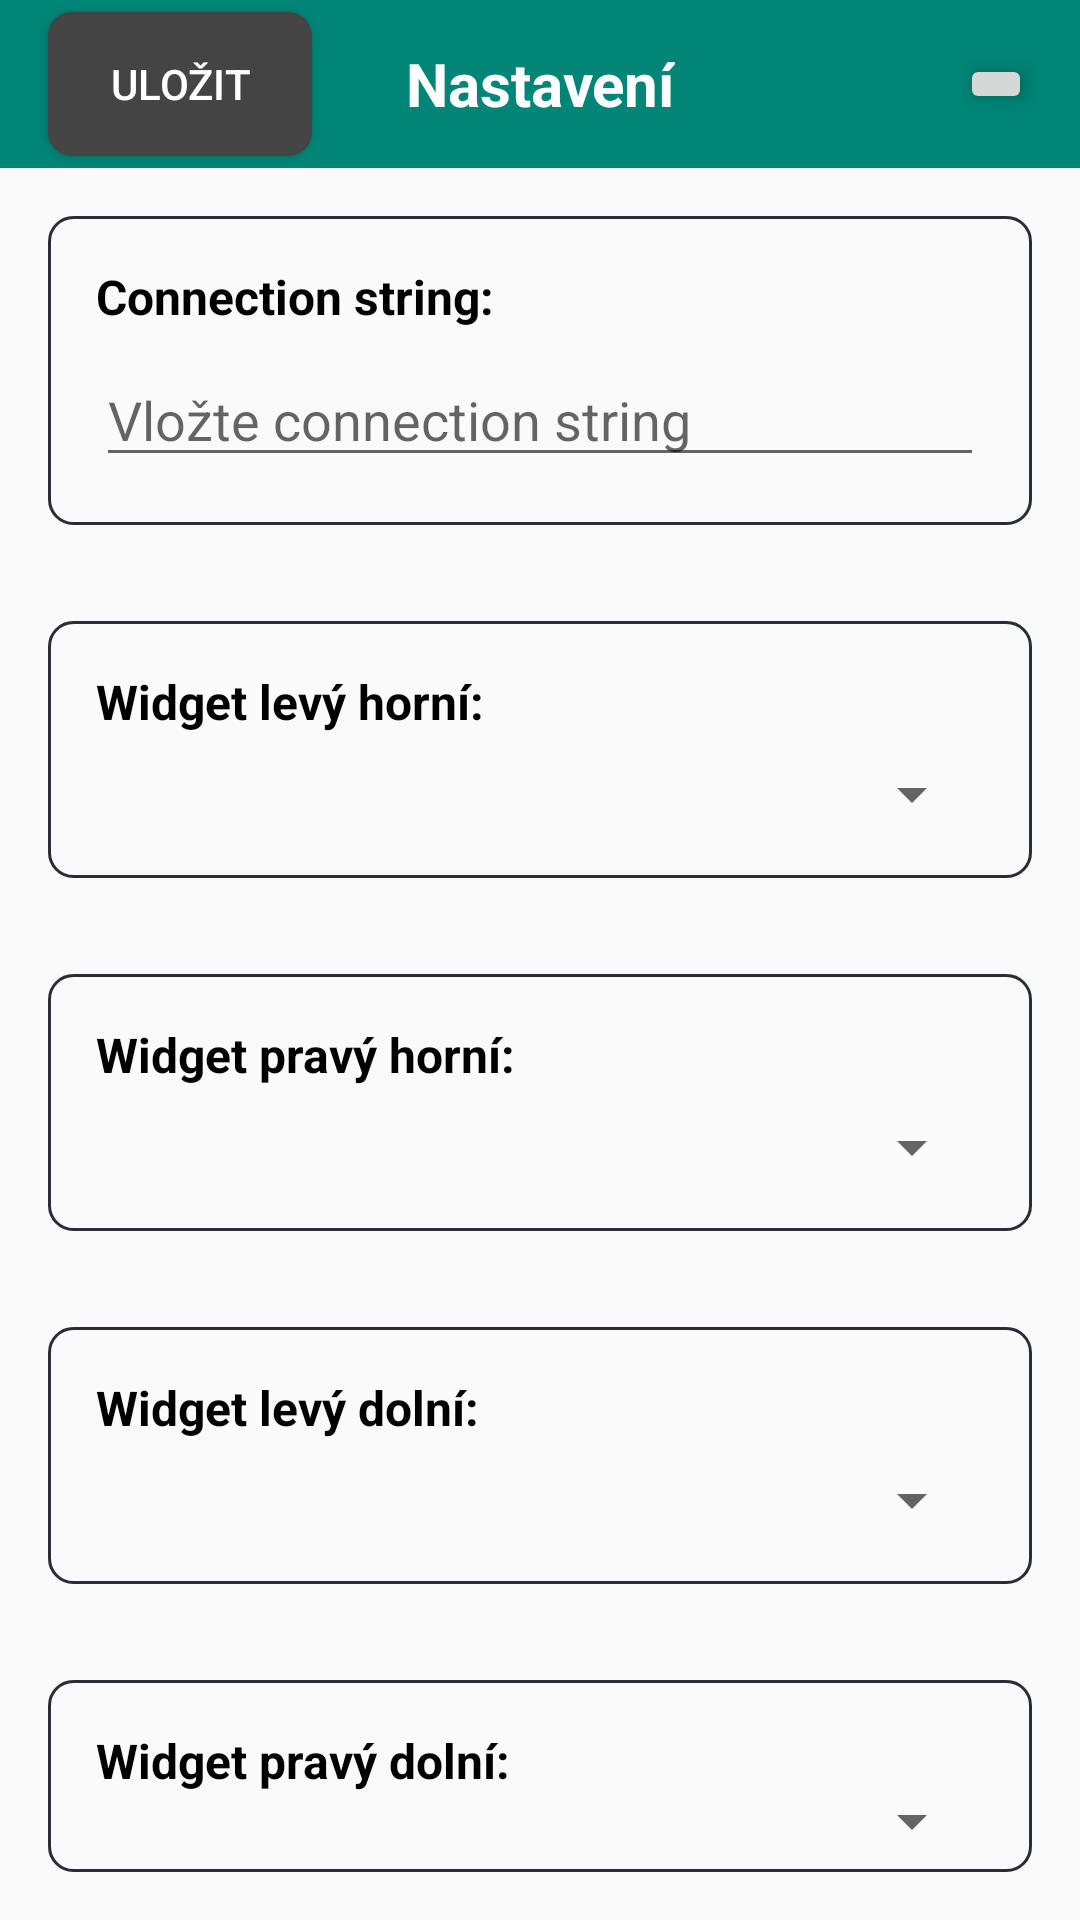

Here is an Android app screen rendered from its layout file. Give the layout XML and the strings, colors and styles it references.
<!-- AndroidManifest.xml: application theme AppTheme -->
<!-- res/layout/activity_settings.xml -->
<?xml version="1.0" encoding="utf-8"?>
<RelativeLayout xmlns:android="http://schemas.android.com/apk/res/android"
    xmlns:app="http://schemas.android.com/apk/res-auto"
    android:layout_width="match_parent"
    android:layout_height="match_parent">

    <androidx.appcompat.widget.Toolbar
        android:id="@+id/toolbar_settings"
        android:layout_width="match_parent"
        android:layout_height="?attr/actionBarSize"
        android:background="@color/colorPrimary">

        <TextView
            android:id="@+id/toolbar_title_settings"
            android:layout_width="wrap_content"
            android:layout_height="wrap_content"
            android:layout_gravity="center"
            android:text="Nastavení"
            android:textColor="@android:color/white"
            android:textSize="20sp"
            android:textStyle="bold" />

        <ImageButton
            android:id="@+id/btn_back_settings"
            android:layout_width="wrap_content"
            android:layout_height="wrap_content"
            android:layout_alignParentEnd="true"
            android:layout_gravity="end"
            android:layout_marginEnd="16dp"
            android:elevation="4dp"
            android:onClick="exit"
            android:src="@drawable/ic_back" />

        <Button
            android:id="@+id/btn_save_settings"
            android:layout_width="wrap_content"
            android:layout_height="wrap_content"
            android:layout_gravity="start"
            android:layout_marginStart="16dp"
            android:background="@drawable/btn_background"
            android:elevation="4dp"
            android:text="Uložit"
            android:onClick="save"
            android:textColor="@android:color/white" />

    </androidx.appcompat.widget.Toolbar>

    <LinearLayout
        android:id="@+id/first_tile"
        android:layout_below="@id/toolbar_settings"
        android:layout_width="match_parent"
        android:layout_height="wrap_content"
        android:layout_margin="16dp"
        android:background="@drawable/border_gray"
        android:orientation="vertical"
        android:padding="16dp">

        <TextView
            android:id="@+id/connection_string_title"
            android:layout_width="wrap_content"
            android:layout_height="wrap_content"
            android:text="Connection string:"
            android:textColor="@android:color/black"
            android:textSize="16sp"
            android:textStyle="bold" />

        <EditText
            android:id="@+id/connection_string_input"
            android:layout_width="match_parent"
            android:layout_height="wrap_content"
            android:inputType="text"
            android:hint="Vložte connection string"
            android:layout_marginTop="8dp" />

    </LinearLayout>

    <LinearLayout
        android:id="@+id/second_tile0"
        android:layout_width="match_parent"
        android:layout_height="wrap_content"
        android:layout_below="@id/first_tile"
        android:layout_margin="16dp"
        android:background="@drawable/border_gray"
        android:orientation="vertical"
        android:padding="16dp">

        <TextView
            android:id="@+id/menu_title0"
            android:layout_width="wrap_content"
            android:layout_height="wrap_content"
            android:text="Widget levý horní:"
            android:textColor="@android:color/black"
            android:textSize="16sp"
            android:textStyle="bold" />

        <Spinner
            android:id="@+id/menu_spinner0"
            android:layout_width="match_parent"
            android:layout_height="wrap_content"
            android:layout_marginTop="8dp"
            android:spinnerMode="dropdown" />

    </LinearLayout>

    <LinearLayout
        android:id="@+id/second_tile1"
        android:layout_width="match_parent"
        android:layout_height="wrap_content"
        android:layout_below="@id/second_tile0"
        android:layout_margin="16dp"
        android:background="@drawable/border_gray"
        android:orientation="vertical"
        android:padding="16dp">

        <TextView
            android:id="@+id/menu_title1"
            android:layout_width="wrap_content"
            android:layout_height="wrap_content"
            android:text="Widget pravý horní:"
            android:textColor="@android:color/black"
            android:textSize="16sp"
            android:textStyle="bold" />

        <Spinner
            android:id="@+id/menu_spinner1"
            android:layout_width="match_parent"
            android:layout_height="wrap_content"
            android:layout_marginTop="8dp"
            android:spinnerMode="dropdown" />

    </LinearLayout>

    <LinearLayout
        android:id="@+id/second_tile2"
        android:layout_width="match_parent"
        android:layout_height="wrap_content"
        android:layout_below="@id/second_tile1"
        android:layout_margin="16dp"
        android:background="@drawable/border_gray"
        android:orientation="vertical"
        android:padding="16dp">

        <TextView
            android:id="@+id/menu_title2"
            android:layout_width="wrap_content"
            android:layout_height="wrap_content"
            android:text="Widget levý dolní:"
            android:textColor="@android:color/black"
            android:textSize="16sp"
            android:textStyle="bold" />

        <Spinner
            android:id="@+id/menu_spinner2"
            android:layout_width="match_parent"
            android:layout_height="wrap_content"
            android:layout_marginTop="8dp"
            android:spinnerMode="dropdown" />

    </LinearLayout>

    <LinearLayout
        android:id="@+id/second_tile3"
        android:layout_width="match_parent"
        android:layout_height="wrap_content"
        android:layout_below="@id/second_tile2"
        android:layout_marginStart="16dp"
        android:layout_marginTop="16dp"
        android:layout_marginEnd="16dp"
        android:layout_marginBottom="16dp"
        android:background="@drawable/border_gray"
        android:orientation="vertical"
        android:padding="16dp">

        <TextView
            android:id="@+id/menu_title3"
            android:layout_width="wrap_content"
            android:layout_height="wrap_content"
            android:text="Widget pravý dolní:"
            android:textColor="@android:color/black"
            android:textSize="16sp"
            android:textStyle="bold" />

        <Spinner
            android:id="@+id/menu_spinner3"
            android:layout_width="match_parent"
            android:layout_height="wrap_content"
            android:layout_marginTop="8dp"
            android:spinnerMode="dropdown" />

    </LinearLayout>

    <LinearLayout
        android:id="@+id/second_tile4"
        android:layout_width="match_parent"
        android:layout_height="wrap_content"
        android:layout_below="@id/second_tile3"
        android:layout_marginStart="16dp"
        android:layout_marginTop="16dp"
        android:layout_marginEnd="16dp"
        android:layout_marginBottom="16dp"
        android:background="@drawable/border_gray"
        android:orientation="horizontal"
        android:padding="16dp">

        <TextView
            android:id="@+id/menu_title4"
            android:layout_width="wrap_content"
            android:layout_height="wrap_content"
            android:text="Widget obnovení každých:"
            android:textColor="@android:color/black"
            android:textSize="16sp"
            android:textStyle="bold"
            android:layout_gravity="center_vertical" />

        <EditText
            android:id="@+id/refresh_string_input"
            android:layout_width="wrap_content"
            android:layout_height="wrap_content"
            android:inputType="number"
            android:hint="10"
            android:layout_gravity="center_vertical" />

        <TextView
            android:id="@+id/menu_title5"
            android:layout_width="wrap_content"
            android:layout_height="wrap_content"
            android:text="minut"
            android:textColor="@android:color/black"
            android:textSize="16sp"
            android:textStyle="bold"
            android:layout_gravity="center_vertical" />
    </LinearLayout>

</RelativeLayout>
<!-- resources referenced by this layout -->
<resources>
  <color name="colorPrimary">#008577</color>
  <!-- drawable border_gray (drawable) -->
  <?xml version="1.0" encoding="utf-8"?>
  <shape xmlns:android="http://schemas.android.com/apk/res/android"
      android:shape="rectangle">
      <stroke android:color="@color/black_shade_1" android:width="1dp"/>
      <corners android:radius="8dp"/>
  </shape>
  <!-- drawable btn_background (drawable) -->
  <shape xmlns:android="http://schemas.android.com/apk/res/android"
      android:shape="rectangle">
      <solid android:color="#444444" />
      <corners android:radius="8dp" />
  </shape>
  <style name="AppTheme" parent="Theme.AppCompat.Light.NoActionBar">
          
          <item name="colorPrimary">@color/colorPrimary</item>
          <item name="colorPrimaryDark">@color/colorPrimaryDark</item>
          <item name="colorAccent">@color/colorAccent</item>
      </style>
  <color name="black_shade_1">#292d36</color>
  <color name="colorPrimaryDark">#00574B</color>
  <color name="colorAccent">#D81B60</color>
</resources>
